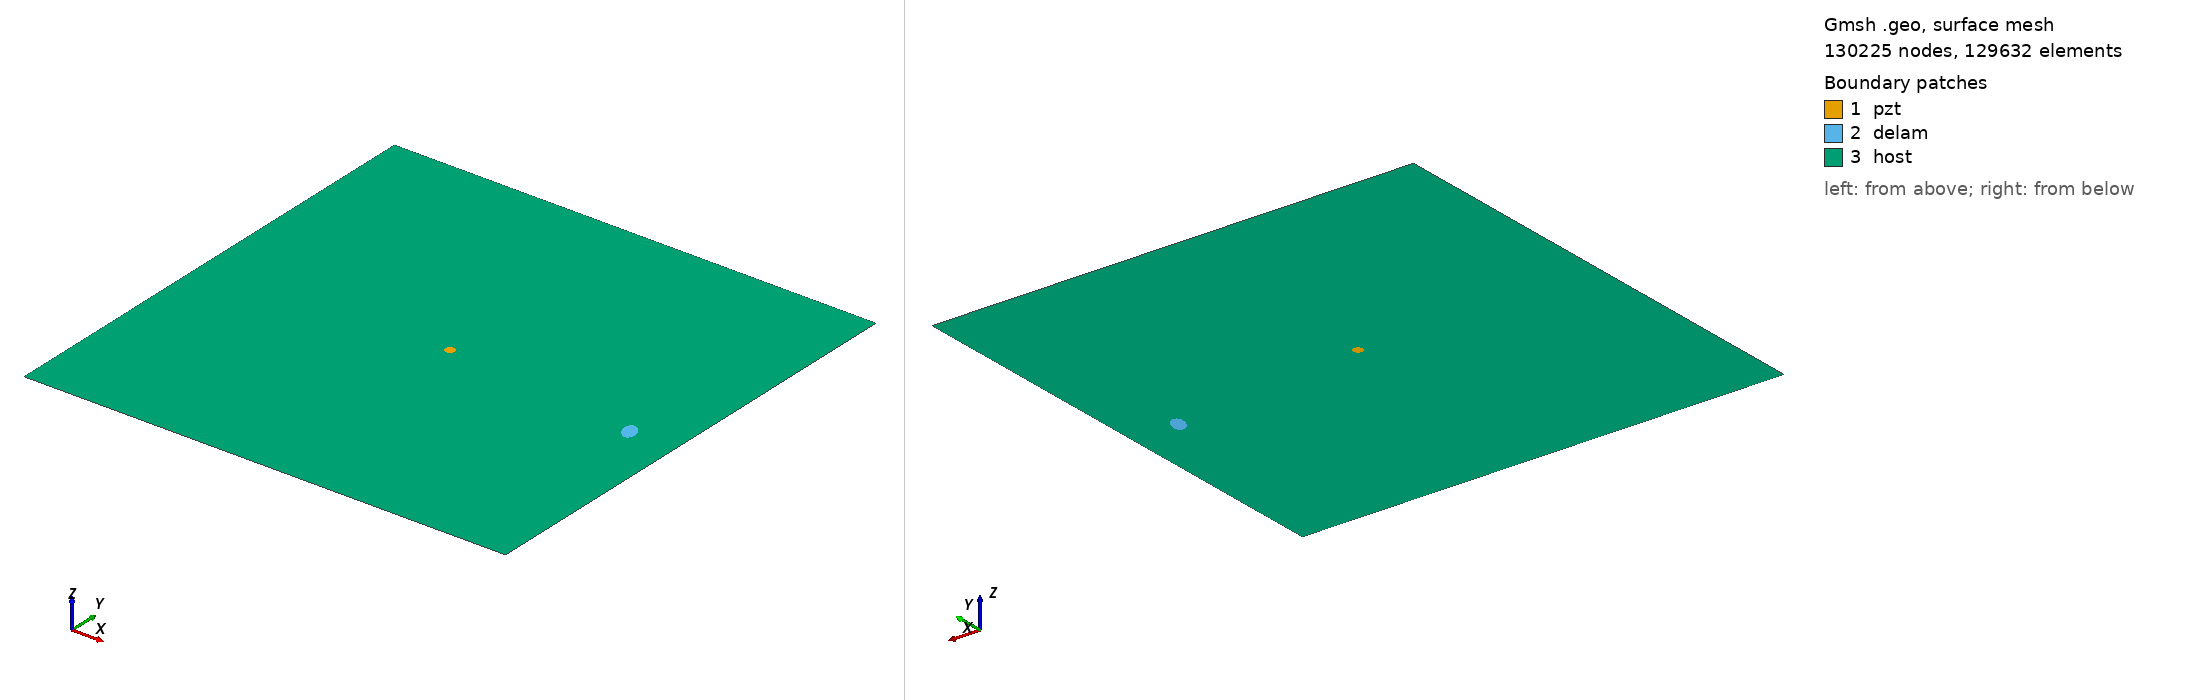

Gmsh geometry script, surface-meshed: 130225 nodes, 129632 surface elements. Boundary patches (legend numbers): 1 pzt, 2 delam, 3 host. Left view from above one corner, right view from below the opposite corner. Legend entries are the model's physical surfaces. The drawing asked Gmsh for element sizes between 1% and 20% of the model's largest extent; the script's own settings can give other sizes.

=== m2_rand_single_delam_196.geo (drawn) ===
SetFactory("OpenCASCADE");
L=0.500000; 
W=0.500000; 
a=0.010850; 
b=0.006742; 
x=0.452079; 
y=0.229847; 
alpha=0.631931 *Pi; 
r=0.005000; 
xpzt=0.250000; 
ypzt=0.250000; 
//+
Point(1) = {0, 0, 0, 1.0};
//+
Point(2) = {L, 0, 0, 1.0};
//+
Point(3) = {L, W, 0, 1.0};
//+
Point(4) = {0, W, 0, 1.0};
//+
Line(1) = {1, 2};
//+
Line(2) = {2, 3};
//+
Line(3) = {3, 4};
//+
Line(4) = {4, 1};
//+
Circle(5) = {xpzt, ypzt, -0, r, 0, 2*Pi};
//+
Ellipse(6) = {x, y, -0, a, b, 0, 2*Pi};
//+
Rotate {{0, 0, 1}, {x, y, 0}, alpha} {
  Curve{6}; 
}
//+
Curve Loop(1) = {4, 1, 2, 3};
//+
Curve Loop(2) = {6};
//+
Curve Loop(3) = {5};
//+
Curve Loop(4) = {6};
//+
Curve Loop(5) = {5};
//+
Plane Surface(1) = {5};
//+
Plane Surface(2) = {4};
//+
Plane Surface(3) = {1, 2, 3};
//+
Point(9) = {xpzt, ypzt, 0, 1.0};
//+
Point{9} In Surface {1};// mesh node at centre of pzt
//+
Physical Surface("pzt") = {1};
//+
Physical Surface("delam") = {2};
//+
Physical Surface("host") = {3};

Mesh.Algorithm = 6; // Frontal
Mesh.CharacteristicLengthFactor = 0.034000;
Mesh.CharacteristicLengthMin = 0.001000;
Mesh.CharacteristicLengthMax = 0.200000;
Mesh.RecombineAll = 1; // Apply recombination algorithm
Mesh.SubdivisionAlgorithm = 1; // 1: all quadrangles
Mesh.Smoothing = 1;
